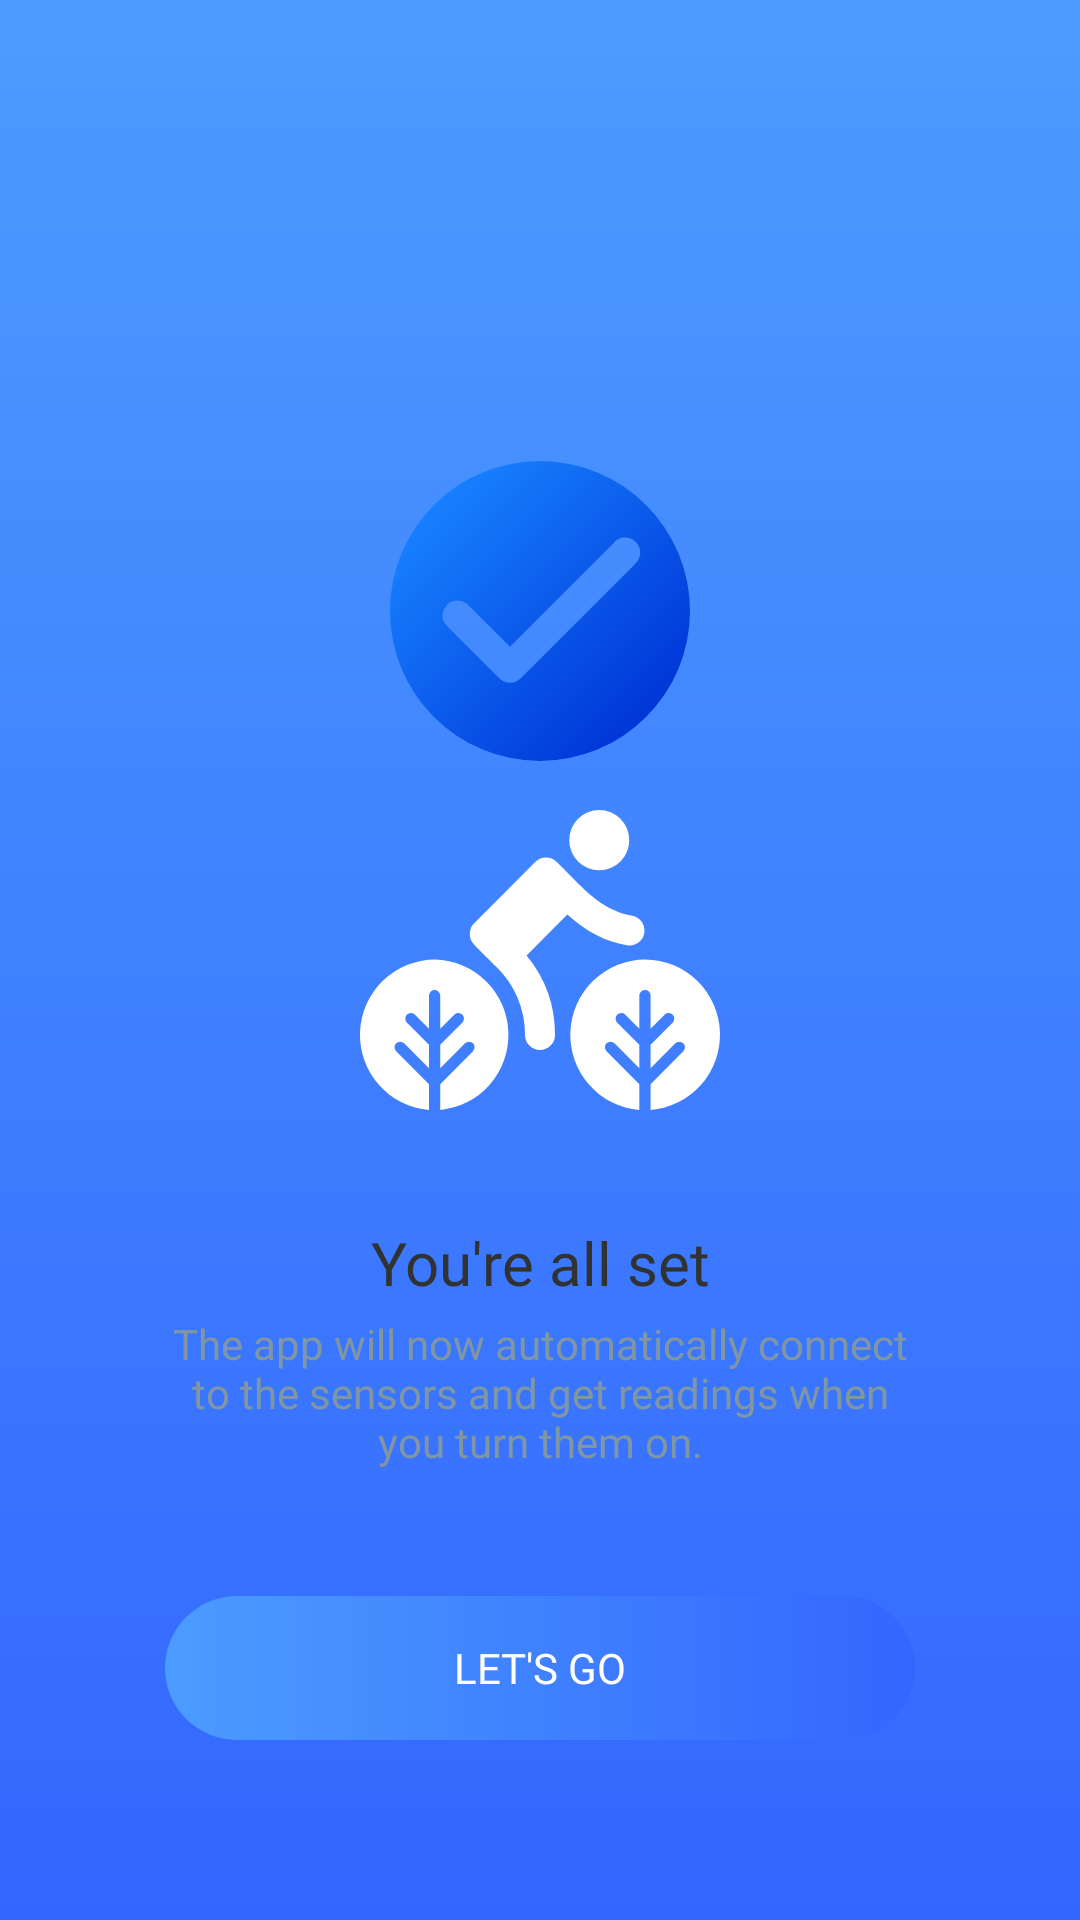

Android layout source for this screen:
<!-- AndroidManifest.xml: application theme AppTheme.Launcher -->
<!-- res/layout/fragment_finished.xml -->
<?xml version="1.0" encoding="utf-8"?>
<android.support.constraint.ConstraintLayout
        xmlns:android="http://schemas.android.com/apk/res/android"
        xmlns:tools="http://schemas.android.com/tools"
        xmlns:app="http://schemas.android.com/apk/res-auto"
        android:layout_width="match_parent"
        android:layout_height="match_parent"
        tools:context=".setup.fragments.LocationFragment">

    <ImageView
            android:src="@drawable/ic_check_gradient"
            android:layout_width="wrap_content"
            android:layout_height="wrap_content"
            android:id="@+id/image"
            app:layout_constraintBottom_toTopOf="@+id/title"
            app:layout_constraintTop_toTopOf="parent"
            app:layout_constraintEnd_toEndOf="parent"
            app:layout_constraintStart_toStartOf="parent"
            tools:ignore="ContentDescription"/>

    <TextView
            android:text="@string/finished_title"
            android:layout_width="wrap_content"
            android:layout_height="wrap_content"
            android:id="@+id/title"
            app:layout_constraintBottom_toTopOf="@+id/summary"
            app:layout_constraintEnd_toEndOf="parent"
            app:layout_constraintStart_toStartOf="parent"
            android:layout_marginBottom="4dp"
            style="@style/SetupTitle"/>

    <TextView
            android:text="@string/finished_summary"
            android:layout_width="0dp"
            android:layout_height="wrap_content"
            android:id="@+id/summary"
            app:layout_constraintEnd_toEndOf="@+id/button_enter_app"
            app:layout_constraintStart_toStartOf="@+id/button_enter_app"
            android:layout_marginBottom="42dp"
            app:layout_constraintBottom_toTopOf="@+id/button_enter_app"
            style="@style/SetupSummary"/>

    <Button
            android:id="@+id/button_enter_app"
            android:text="@string/finished_enter"
            android:layout_width="0dp"
            android:layout_height="wrap_content"
            app:layout_constraintEnd_toEndOf="parent"
            android:layout_marginEnd="55dp"
            app:layout_constraintStart_toStartOf="parent"
            android:layout_marginStart="55dp"
            app:layout_constraintHorizontal_bias="0.0"
            style="@style/GradientButton" android:layout_marginBottom="60dp"
            app:layout_constraintBottom_toBottomOf="parent"/>

</android.support.constraint.ConstraintLayout>
<!-- resources referenced by this layout -->
<resources>
  <string name="finished_enter">Let\'s Go</string>
  <string name="finished_summary">
          The app will now automatically connect to the sensors and get readings when you turn them on.
      </string>
  <string name="finished_title">You\'re all set</string>
  <style name="GradientButton" parent="BaseButton">
          <item name="android:background">@drawable/button_gradient</item>
          <item name="android:textColor">@color/white</item>
      </style>
  <style name="SetupSummary">
          <item name="android:fontFamily">@font/poppins</item>
          <item name="android:textColor">@color/grey</item>
          <item name="android:textAlignment">center</item>
      </style>
  <style name="SetupTitle">
          <item name="android:fontFamily">@font/poppins_semibold</item>
          <item name="android:textColor">@color/black</item>
          <item name="android:textSize">20sp</item>
      </style>
  <style name="AppTheme.Launcher">
          <item name="android:windowBackground">@drawable/splash_screen</item>
          <item name="android:windowLightStatusBar">false</item>
          <item name="colorPrimaryDark">@color/colorPrimary</item>
      </style>
  <color name="colorSetupGradientStart">#FF1780FF</color>
  <color name="colorSetupGradientEnd">#FF0036D7</color>
  <style name="BaseButton">
          <item name="android:fontFamily">@font/poppins_semibold</item>
          <item name="android:stateListAnimator">@animator/button_state_list_animator</item>
          <item name="android:outlineSpotShadowColor" tools:targetApi="28">@color/shadow</item>
          <item name="android:outlineAmbientShadowColor" tools:targetApi="28">@color/shadow</item>
      </style>
  <!-- drawable button_gradient (drawable) -->
  <?xml version="1.0" encoding="utf-8"?>
  <ripple xmlns:android="http://schemas.android.com/apk/res/android"
          android:color="@color/colorRipple">
      <item android:id="@android:id/mask">
          <shape android:shape="rectangle">
              <solid android:color="@color/colorRipple" />
              <corners android:radius="50dp" />
          </shape>
      </item>
  
      <item android:id="@android:id/background">
          <shape android:shape="rectangle">
              <gradient
                      android:startColor="@color/colorPrimary"
                      android:endColor="@color/colorPrimaryDark"
                      android:angle="0" />
              <corners android:radius="50dp" />
          </shape>
      </item>
  </ripple>
  <color name="white">#ffffff</color>
  <color name="grey">#8196A3</color>
  <color name="black">#313232</color>
  <!-- drawable splash_screen (drawable) -->
  <?xml version="1.0" encoding="utf-8"?>
  <layer-list xmlns:android="http://schemas.android.com/apk/res/android" android:opacity="opaque">
      
      <item>
          <shape>
              <gradient
                      android:angle="-90"
                      android:startColor="@color/colorPrimary"
                      android:endColor="@color/colorPrimaryDark"
                      android:type="linear" />
          </shape>
      </item>
      
      <item android:drawable="@drawable/ic_logo" android:gravity="center"/>
  </layer-list>
  <color name="colorPrimary">#4C9CFF</color>
  <color name="shadow">#5e8cba</color>
  <color name="colorRipple">#80b2d3ff</color>
  <color name="colorPrimaryDark">#3366FF</color>
</resources>
